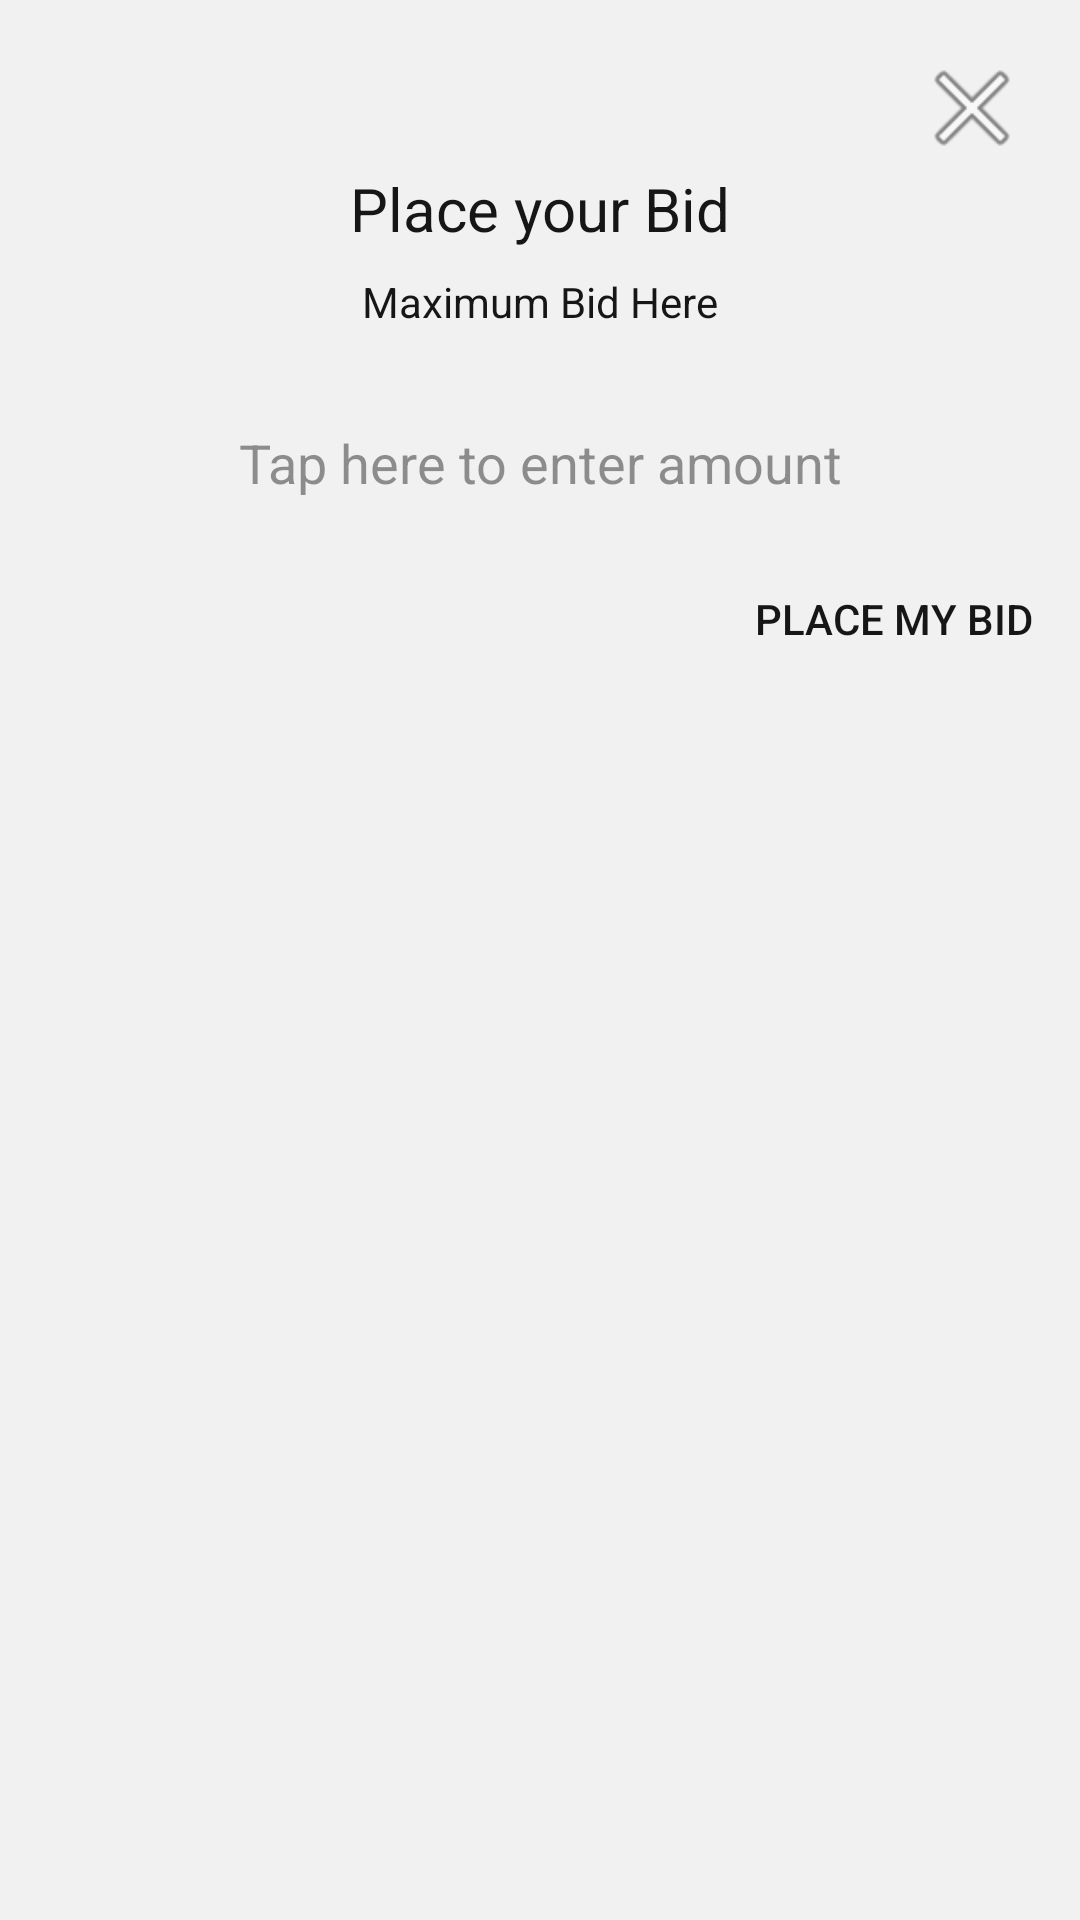

Produce the Android XML layout that renders to this screen, including the resource entries it uses.
<!-- AndroidManifest.xml: application theme Theme.AppCompat.Light.NoActionBar -->
<!-- res/layout/popupwindow.xml -->
<?xml version="1.0" encoding="utf-8"?>
<LinearLayout
    xmlns:android="http://schemas.android.com/apk/res/android"
    android:layout_width="match_parent"
    android:layout_height="wrap_content"
    android:orientation="vertical"
    android:background="#f1f1f1"
    android:padding="16dp"
    android:layout_gravity="center">

    <Button
        android:id="@+id/txtclose"
        android:layout_width="40dp"
        android:layout_height="40dp"
        android:textColor="@color/grey"
        android:background="@android:drawable/ic_menu_close_clear_cancel"
        android:textStyle="bold"
        android:layout_gravity="end"
        android:gravity="center" />
    <TextView
        android:layout_width="wrap_content"
        android:layout_height="wrap_content"
        android:text="Place your Bid"
        android:textSize="20dp"
        android:textColor="@color/grey"
        android:layout_marginBottom="8dp"
        android:layout_gravity="center_horizontal"/>
    <TextView
        android:layout_marginBottom="16dp"
        android:id="@+id/maxBid"
        android:layout_width="wrap_content"
        android:layout_height="wrap_content"
        android:layout_gravity="center_horizontal"
        android:textSize="14dp"
        android:text="Maximum Bid Here"
        android:textColor="@color/grey"/>
    <EditText
        android:id="@+id/bidAmount"
        android:layout_width="300dp"
        android:layout_height="wrap_content"
        android:layout_margin="16dp"
        android:hint="Tap here to enter amount"
        android:background="@color/transparent"
        android:layout_gravity="center_horizontal"
        android:textAlignment="center"
        android:textColorHint="@color/transGrey"
        android:inputType="number"/>
    <Button
        android:id="@+id/placeBid"
        android:layout_width="wrap_content"
        android:layout_height="wrap_content"
        android:text="Place my Bid"
        android:textColor="@color/grey"
        android:background="@color/transparent"
        android:layout_gravity="right"/>
</LinearLayout>
<!-- resources referenced by this layout -->
<resources>
  <color name="grey">#161616</color>
  <color name="transGrey">#88343434</color>
  <color name="transparent">#00000000</color>
</resources>
